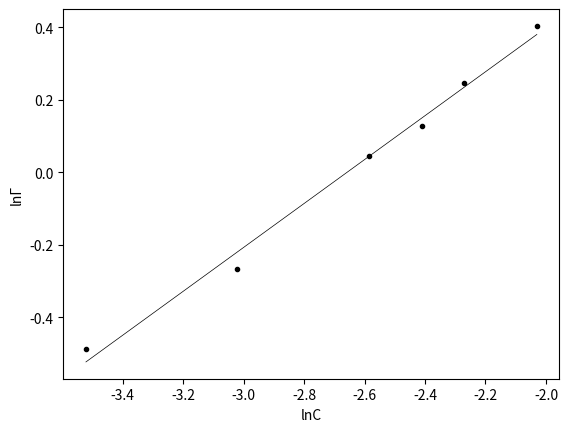

This figure's Python source:
import matplotlib.pyplot as plt
import numpy as np
import pandas as pd
from scipy.optimize import curve_fit
from scipy.stats.stats import pearsonr

def LSM(x, y):
    function = lambda x, a, b: a*x  + b
    popt, pcov = curve_fit(function, xdata=x, ydata=y)

    sigma_a = np.sqrt(pcov[0,0])
    sigma_b = np.sqrt(pcov[1, 1])

    return popt[0], popt[1], sigma_a, sigma_b
def chi_sq(x, y, err):
    function = lambda x, a, b: a * x + b
    popt, pcov = curve_fit(function, xdata=x, ydata=y, sigma=err)

    sigma_a = np.sqrt(pcov[0, 0])
    sigma_b = np.sqrt(pcov[1, 1])

    return popt[0], popt[1], sigma_a, sigma_b


function = lambda x, a, b: a*x + b

dens1 = np.array([2.799, 1.945, 1.478, 1.221, 0.597, 0.358, 0])
conc = np.array([0.011, 0.00726, 0.0055, 0.0044, 0.0022, 0.0011, 0])
G = np.array([2.536063854, 1.763298836, 1.340107947, 1.10763145, 0.541859601, 0.325180802])
equilibrium = np.array([0.009329761, 0.00537128, 0.003881258, 0.002605405, 0.000954439, 0.000301117])
nG = 1/G
nC = 1/equilibrium
lnG = np.array([0.404160184, 0.246325921, 0.127139783, 0.044395278, -0.266113227, -0.487875102])
lnC = np.array([-2.030129499,-2.269922191,-2.411027436,-2.58412469,-3.020251886,-3.521264266])


p1, p2, a, b = LSM(lnC, lnG)
x = np.linspace(-3.521264266, -2.030129499, 100)
y = p1*x + p2


#plt.scatter(equilibrium, G, color = 'g', marker = '.')

plt.scatter(lnC, lnG, color = 'k', marker = '.')
plt.plot(x, y, color = 'k', lw = 0.5)
plt.xlabel('lnC')
plt.ylabel('lnГ')
print(p1)
print(p2)
print((pearsonr(lnC, lnG)[0])**2)
print((pearsonr(nC, nG)[0])**2)
print((pearsonr(equilibrium, G)[0])**2)

#plt.show()



